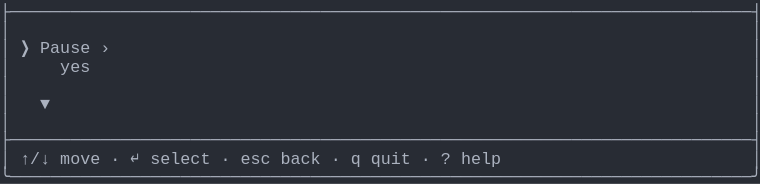
t = 0.00 s
t = 0.69 s: frame unchanged from t = 0.00 s, image omitted
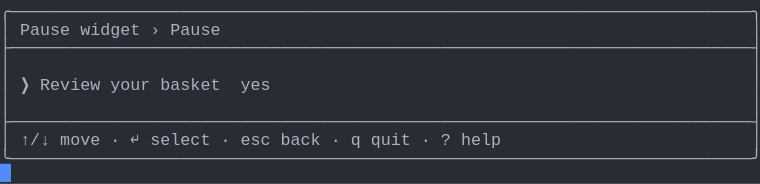
t = 1.37 s
t = 2.06 s: frame unchanged from t = 1.37 s, image omitted
t = 2.75 s: frame unchanged from t = 1.37 s, image omitted
t = 3.44 s: frame unchanged from t = 1.37 s, image omitted

The animated SVG that drew these frames (rendered in a browser with its animation timeline set to each time). Animation: 1 CSS @keyframes rule; one cycle of 4.12 s, repeats indefinitely.

<svg xmlns="http://www.w3.org/2000/svg" xmlns:xlink="http://www.w3.org/1999/xlink" width="760" height="183.70000000000002"><rect width="760" height="183.70000000000002" rx="0" ry="0" class="a"></rect><svg height="183.70000000000002" viewBox="0 0 76 18.37" width="760" xmlns="http://www.w3.org/2000/svg" xmlns:xlink="http://www.w3.org/1999/xlink"><style>.a{fill:rgb(40,44,52)}.b{font-family:Consolas,"Courier New",Courier,"Liberation Mono",monospace}.c{fill:rgb(171,178,191);white-space:pre}.d{fill:transparent}.e{fill:rgb(82,139,255)}.g{animation-duration:4.125s;animation-iteration-count:infinite;animation-name:f;animation-timing-function:steps(1,end)}@keyframes f{0%{transform:translateX(-0px)}0%{transform:translateX(-76px)}33.3%{transform:translateX(-152px)}100%{transform:translateX(-228px)}}</style><g font-family="Consolas, &quot;Courier New&quot;, Courier, &quot;Liberation Mono&quot;, monospace" font-size="1.67" class="b"><defs><symbol id="1"><text x="0" y="1.67" class="c" textLength="76.152" lengthAdjust="spacingAndGlyphs">├──────────────────────────────────────────────────────────────────────────┤</text></symbol><symbol id="2"><text x="0" y="1.67" class="c" textLength="1.002" lengthAdjust="spacingAndGlyphs">│</text><text x="75.14999999999999" y="1.67" class="c" textLength="1.002" lengthAdjust="spacingAndGlyphs">│</text></symbol><symbol id="3"><text x="0" y="1.67" class="c" textLength="1.002" lengthAdjust="spacingAndGlyphs">│</text><text x="2.004" y="1.67" class="c" textLength="3.006" lengthAdjust="spacingAndGlyphs">↑/↓</text><text x="6.012" y="1.67" class="c" textLength="4.008" lengthAdjust="spacingAndGlyphs">move</text><text x="11.021999999999998" y="1.67" class="c" textLength="1.002" lengthAdjust="spacingAndGlyphs">·</text><text x="13.026" y="1.67" class="c" textLength="1.002" lengthAdjust="spacingAndGlyphs">↵</text><text x="15.029999999999998" y="1.67" class="c" textLength="6.012" lengthAdjust="spacingAndGlyphs">select</text><text x="22.043999999999997" y="1.67" class="c" textLength="1.002" lengthAdjust="spacingAndGlyphs">·</text><text x="24.048" y="1.67" class="c" textLength="3.006" lengthAdjust="spacingAndGlyphs">esc</text><text x="28.055999999999997" y="1.67" class="c" textLength="4.008" lengthAdjust="spacingAndGlyphs">back</text><text x="33.065999999999995" y="1.67" class="c" textLength="1.002" lengthAdjust="spacingAndGlyphs">·</text><text x="35.06999999999999" y="1.67" class="c" textLength="1.002" lengthAdjust="spacingAndGlyphs">q</text><text x="37.074" y="1.67" class="c" textLength="4.008" lengthAdjust="spacingAndGlyphs">quit</text><text x="42.083999999999996" y="1.67" class="c" textLength="1.002" lengthAdjust="spacingAndGlyphs">·</text><text x="44.087999999999994" y="1.67" class="c" textLength="1.002" lengthAdjust="spacingAndGlyphs">?</text><text x="46.09199999999999" y="1.67" class="c" textLength="4.008" lengthAdjust="spacingAndGlyphs">help</text><text x="75.14999999999999" y="1.67" class="c" textLength="1.002" lengthAdjust="spacingAndGlyphs">│</text></symbol><symbol id="4"><text x="0" y="1.67" class="c" textLength="76.152" lengthAdjust="spacingAndGlyphs">╰──────────────────────────────────────────────────────────────────────────╯</text></symbol><symbol id="5"><text x="0" y="1.67" class="c" textLength="76.152" lengthAdjust="spacingAndGlyphs">╭──────────────────────────────────────────────────────────────────────────╮</text></symbol><symbol id="6"><text x="0" y="1.67" class="c" textLength="1.002" lengthAdjust="spacingAndGlyphs">│</text><text x="2.004" y="1.67" class="c" textLength="5.01" lengthAdjust="spacingAndGlyphs">Pause</text><text x="8.016" y="1.67" class="c" textLength="6.012" lengthAdjust="spacingAndGlyphs">widget</text><text x="15.029999999999998" y="1.67" class="c" textLength="1.002" lengthAdjust="spacingAndGlyphs">›</text><text x="17.034" y="1.67" class="c" textLength="5.01" lengthAdjust="spacingAndGlyphs">Pause</text><text x="75.14999999999999" y="1.67" class="c" textLength="1.002" lengthAdjust="spacingAndGlyphs">│</text></symbol><symbol id="7"><text x="0" y="1.67" class="c" textLength="1.002" lengthAdjust="spacingAndGlyphs">│</text><text x="2.004" y="1.67" class="c" textLength="1.002" lengthAdjust="spacingAndGlyphs">❯</text><text x="4.008" y="1.67" class="c" textLength="6.012" lengthAdjust="spacingAndGlyphs">Review</text><text x="11.021999999999998" y="1.67" class="c" textLength="4.008" lengthAdjust="spacingAndGlyphs">your</text><text x="16.032" y="1.67" class="c" textLength="6.012" lengthAdjust="spacingAndGlyphs">basket</text><text x="24.048" y="1.67" class="c" textLength="3.006" lengthAdjust="spacingAndGlyphs">yes</text><text x="75.14999999999999" y="1.67" class="c" textLength="1.002" lengthAdjust="spacingAndGlyphs">│</text></symbol><symbol id="a"><rect height="10" width="76" x="0" y="0" class="d"></rect></symbol><symbol id="b"><rect height="1.837" width="1.1022" class="e"></rect></symbol></defs><rect height="18.37" width="76" class="a"></rect><g class="g"><svg x="0" y="0" width="304"><svg x="0"><use xlink:href="#a"></use><use xlink:href="#b" x="-0.0040000000000000036" y="0"></use></svg><svg x="76"><use xlink:href="#a"></use><use xlink:href="#b" x="75.996" y="16.358"></use><use xlink:href="#1" y="0"></use><use xlink:href="#2" y="1.837"></use><text x="0" y="5.343999999999999" class="c" textLength="1.002" lengthAdjust="spacingAndGlyphs">│</text><text x="2.004" y="5.343999999999999" class="c" textLength="1.002" lengthAdjust="spacingAndGlyphs">❯</text><text x="4.008" y="5.343999999999999" class="c" textLength="5.01" lengthAdjust="spacingAndGlyphs">Pause</text><text x="10.02" y="5.343999999999999" class="c" textLength="1.002" lengthAdjust="spacingAndGlyphs">›</text><text x="75.14999999999999" y="5.343999999999999" class="c" textLength="1.002" lengthAdjust="spacingAndGlyphs">│</text><text x="0" y="7.181" class="c" textLength="1.002" lengthAdjust="spacingAndGlyphs">│</text><text x="6.012" y="7.181" class="c" textLength="3.006" lengthAdjust="spacingAndGlyphs">yes</text><text x="75.14999999999999" y="7.181" class="c" textLength="1.002" lengthAdjust="spacingAndGlyphs">│</text><use xlink:href="#2" y="7.348"></use><text x="0" y="10.855" class="c" textLength="1.002" lengthAdjust="spacingAndGlyphs">│</text><text x="4.008" y="10.855" class="c" textLength="1.002" lengthAdjust="spacingAndGlyphs">▼</text><text x="75.14999999999999" y="10.855" class="c" textLength="1.002" lengthAdjust="spacingAndGlyphs">│</text><use xlink:href="#2" y="11.022"></use><use xlink:href="#1" y="12.859"></use><use xlink:href="#3" y="14.696"></use><use xlink:href="#4" y="16.533"></use></svg><svg x="152"><use xlink:href="#a"></use><use xlink:href="#b" x="75.996" y="14.520999999999999"></use><use xlink:href="#5" y="0"></use><use xlink:href="#6" y="1.837"></use><use xlink:href="#1" y="3.674"></use><use xlink:href="#2" y="5.511"></use><use xlink:href="#7" y="7.348"></use><use xlink:href="#2" y="9.185"></use><use xlink:href="#1" y="11.022"></use><use xlink:href="#3" y="12.859"></use><use xlink:href="#4" y="14.696"></use></svg><svg x="228"><use xlink:href="#a"></use><use xlink:href="#b" x="0.996" y="16.358"></use><use xlink:href="#5" y="0"></use><use xlink:href="#6" y="1.837"></use><use xlink:href="#1" y="3.674"></use><use xlink:href="#2" y="5.511"></use><use xlink:href="#7" y="7.348"></use><use xlink:href="#2" y="9.185"></use><use xlink:href="#1" y="11.022"></use><use xlink:href="#3" y="12.859"></use><use xlink:href="#4" y="14.696"></use></svg></svg></g></g></svg></svg>
